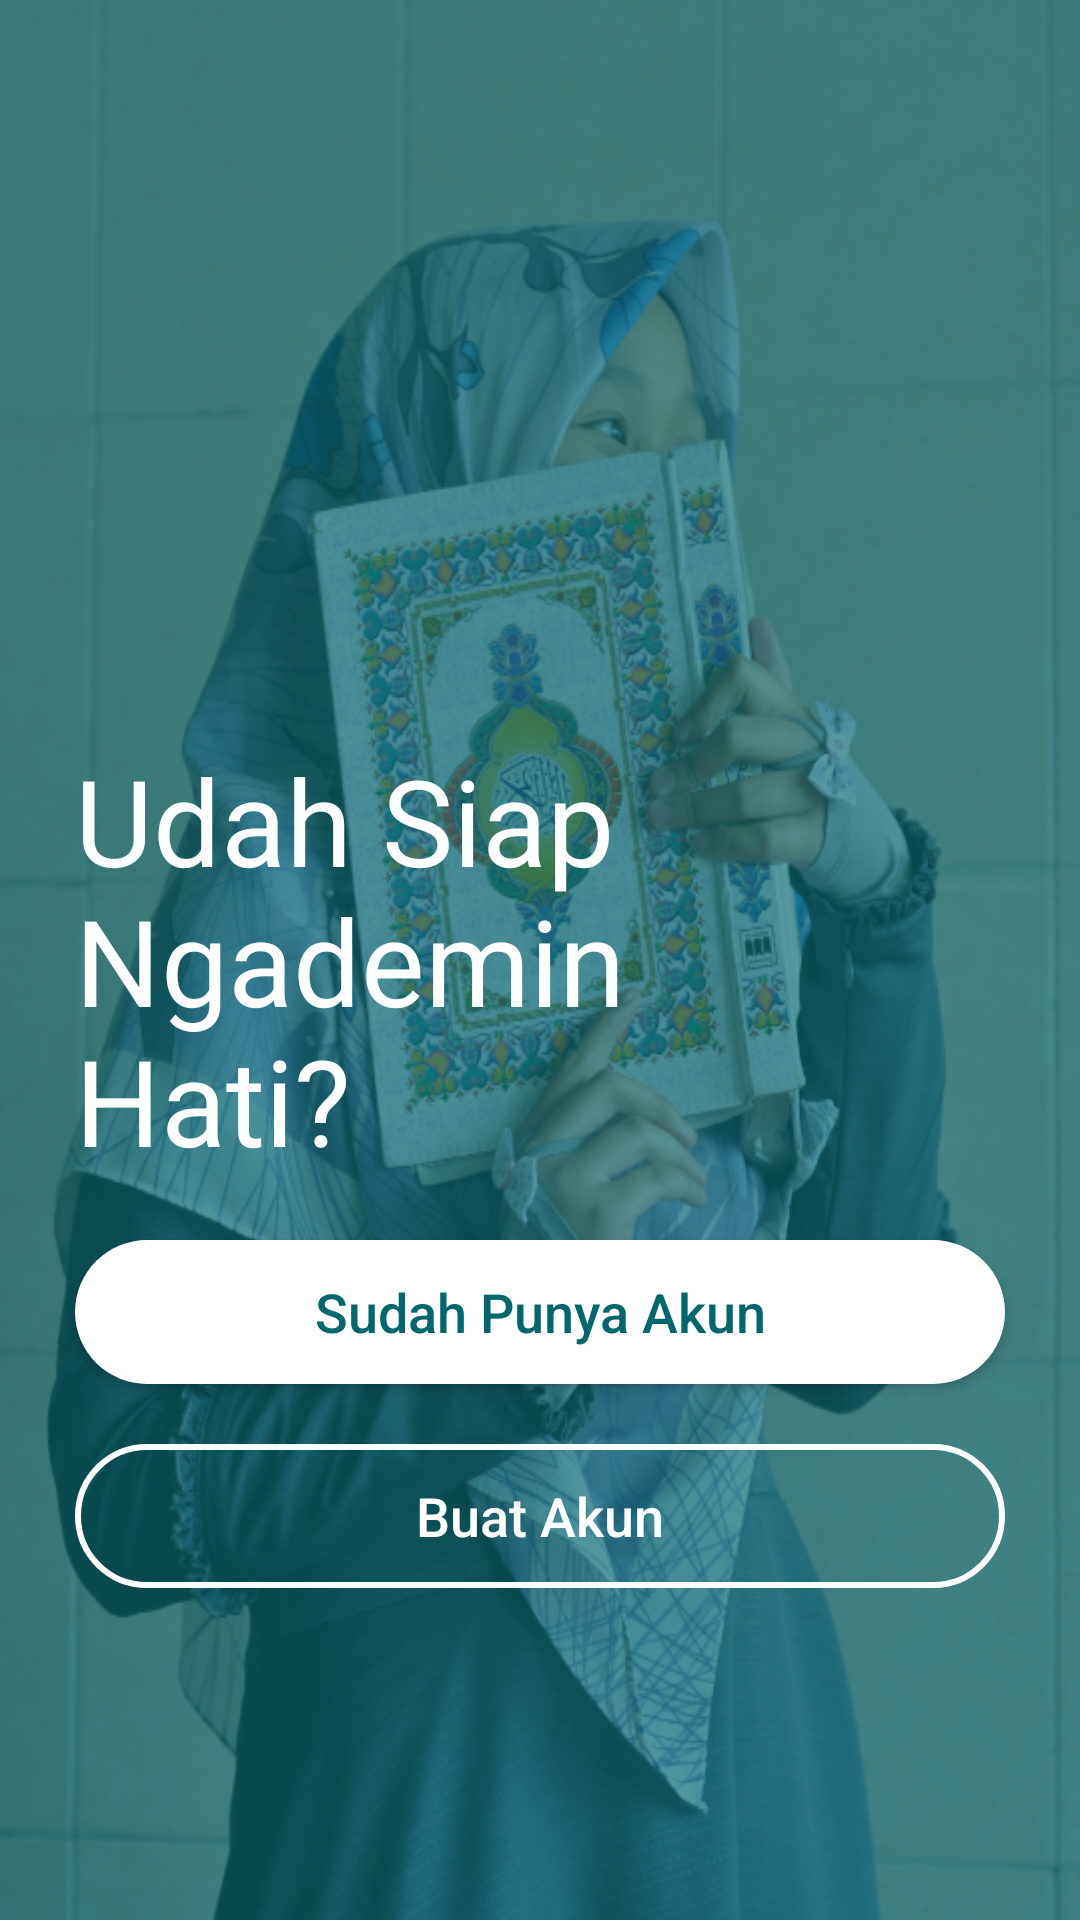

Layout XML and referenced resources for this Android screen:
<!-- AndroidManifest.xml: application theme AppTheme -->
<!-- res/layout/activity_landing_page.xml -->
<?xml version="1.0" encoding="utf-8"?>
<RelativeLayout xmlns:android="http://schemas.android.com/apk/res/android"
    xmlns:app="http://schemas.android.com/apk/res-auto"
    xmlns:tools="http://schemas.android.com/tools"
    android:layout_width="match_parent"
    android:layout_height="match_parent"
    android:background="@drawable/background_landing"
    tools:context=".Activity.LandingPageActivity">
    <TextView
        android:id="@+id/tv_txt"
        android:layout_width="match_parent"
        android:layout_height="wrap_content"
        android:layout_centerVertical="true"
        android:layout_marginStart="25dp"
        android:layout_marginEnd="80dp"
        android:text="Udah Siap Ngademin Hati?"
        android:textColor="@color/colorText"
        android:textSize="40sp"/>
    <Button
        android:id="@+id/btn_login"
        android:layout_width="match_parent"
        android:layout_height="wrap_content"
        android:layout_below="@id/tv_txt"
        android:layout_marginTop="20dp"
        android:layout_marginBottom="20dp"
        android:layout_marginStart="25dp"
        android:layout_marginEnd="25dp"
        android:background="@drawable/buttonwhite"
        android:text="Sudah Punya Akun"
        android:textColor="@color/colorPrimary"
        android:textAllCaps="false"
        android:textSize="18sp"/>
    <Button
        android:id="@+id/btn_register"
        android:layout_width="match_parent"
        android:layout_height="wrap_content"
        android:layout_below="@id/btn_login"
        android:layout_marginBottom="20dp"
        android:layout_marginStart="25dp"
        android:layout_marginEnd="25dp"
        android:background="@drawable/button_transparent"
        android:text="Buat Akun"
        android:textColor="@color/colorText"
        android:textAllCaps="false"
        android:textSize="18sp"/>
</RelativeLayout>
<!-- resources referenced by this layout -->
<resources>
  <color name="colorPrimary">#00686B</color>
  <color name="colorText">#FFFFFF</color>
  <!-- drawable background_landing: png bitmap (drawable, 584027 bytes) -->
  <!-- drawable button_transparent (drawable) -->
  <?xml version="1.0" encoding="utf-8"?>
  <shape android:shape="rectangle" xmlns:android="http://schemas.android.com/apk/res/android">
      <stroke
          android:width="2dp"
          android:color="@color/colorText"/>
      <corners
          android:radius="35dp" />
  </shape>
  <!-- drawable buttonwhite (drawable) -->
  <?xml version="1.0" encoding="utf-8"?>
  <shape android:shape="rectangle" xmlns:android="http://schemas.android.com/apk/res/android">
      <solid
          android:color="@color/colorText"/>
      <corners
          android:radius="35dp" />
  </shape>
  <style name="AppTheme" parent="Theme.AppCompat.Light.NoActionBar">
          
          <item name="colorPrimary">@color/colorPrimary</item>
          <item name="colorPrimaryDark">@color/colorPrimaryDark</item>
          <item name="colorAccent">@color/colorAccent</item>
          <item name="drawerArrowStyle">@style/DrawerIcon</item>
  
      </style>
  <color name="colorPrimaryDark">#00574B</color>
  <color name="colorAccent">#D81B60</color>
  <style name="DrawerIcon" parent="Widget.AppCompat.DrawerArrowToggle">
          <item name="color">@color/colorTextBlack</item>
      </style>
  <color name="colorTextBlack">#000</color>
</resources>
